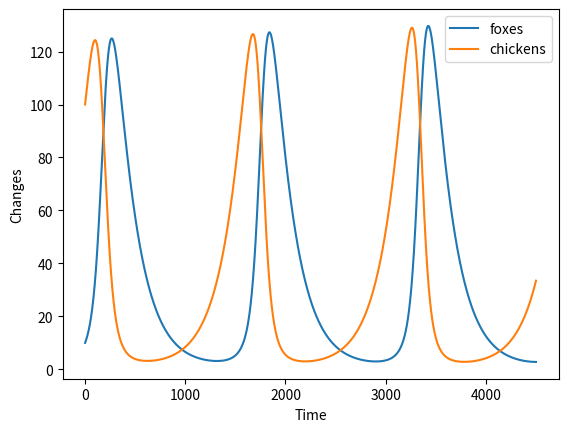

Source code (Python): (Note: this script raises an exception after producing the figure.)
# ẋ = x(α − βy − λx)
# ẏ = y (δx − γ − μy ),
# t ≥ 0.
# https://www.digitalbiologist.com/blog/2018/9/a-population-dynamics-model-in-five-lines-of-python

chickens = [100]
foxes = [10]

chicken_birth_rate = 0.5
chicken_death_rate = 0.015
fox_birth_rate = 0.015
fox_death_rate = 0.5

delta_time = 0.01
cycles = 4500

for t in range(0, cycles):
    updated_chickens = chickens[t] + delta_time * (
        chicken_birth_rate * chickens[t] -
        chicken_death_rate * foxes[t] * chickens[t])
    updated_foxes = foxes[t] + delta_time * (
        -fox_death_rate * foxes[t] + fox_birth_rate * foxes[t] * chickens[t])
    chickens.append(updated_chickens)
    foxes.append(updated_foxes)

import matplotlib.pyplot as plt

fig, graph = plt.subplots()
graph.set_xlabel("Time")
graph.set_ylabel("Changes")

time_points = range(cycles + 1)



graph.plot(time_points, foxes,label ='foxes')
graph.plot(time_points, chickens,label = 'chickens')
graph.legend(loc = 'best')

fig.savefig("/home/<user>/SS_2020/Ocean/exercies/preditor-prey-best-example/pred-prey-chicken-fox.pdf")